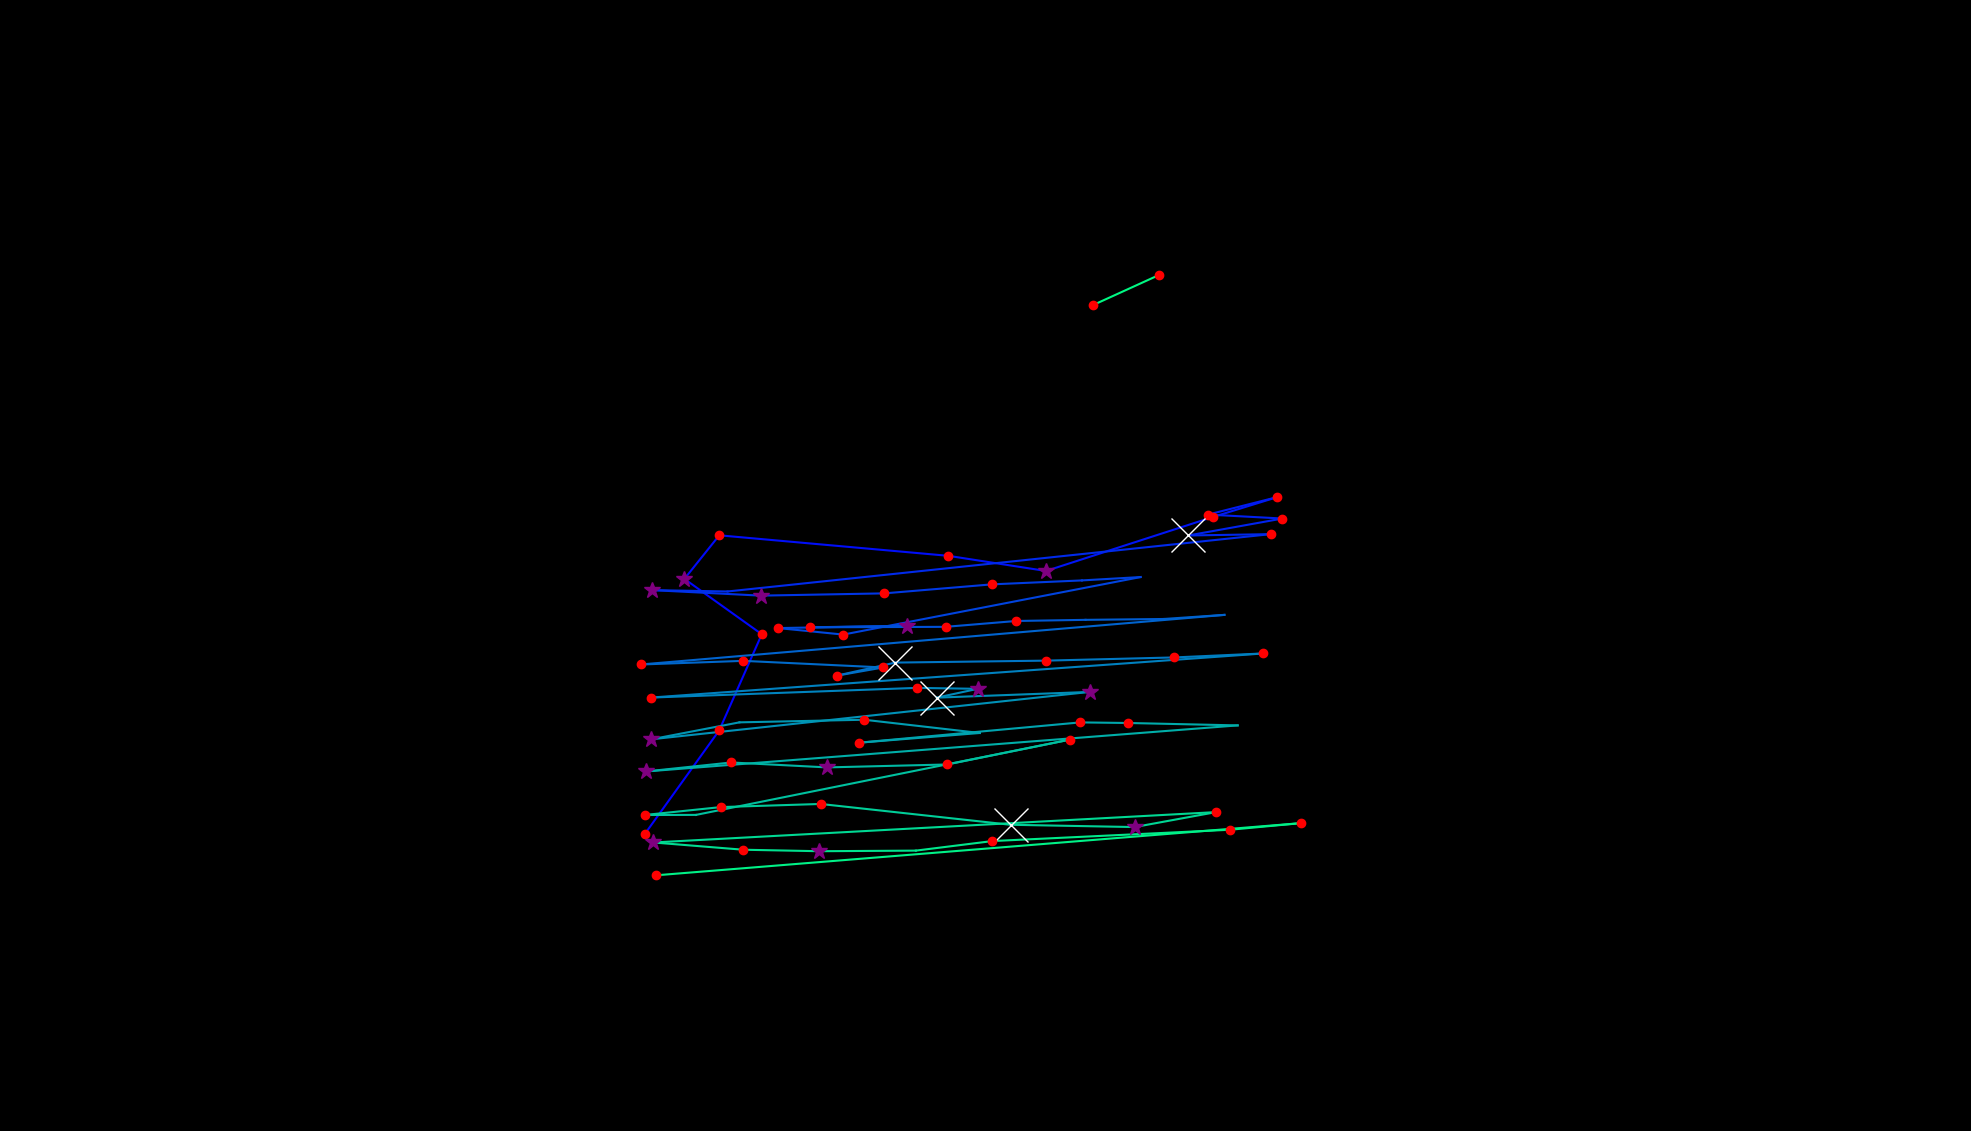

Data behind this chart, as committed beside it:
, fixation_id, timestamp, avg_gaze_x, avg_gaze_y, duration
0, 221.0, 62658, 837.3, 385.5, 228.9
1, 222.0, 62923, 934, 520.2, 120.5
2, 223.0, 63140, 989.3, 645.2, 120.5
3, 224.0, 63357, 888.8, 717, 337.4
4, 225.0, 63718, 934.1, 773.6, 156.6
5, 226.0, 64212, 1232, 747, 168.7
6, 227.0, 64465, 1358, 727.3, 301.2
7, 228.0, 65092, 1575, 797.3, 144.6
8, 229.0, 65345, 1659, 823.3, 216.9
9, 230.0, 65586, 1569, 800.5, 241
10, 231.0, 65851, 1665, 795.4, 144.6
11, 232.0, 66020, 1543, 773.4, 554.3
12, 233.0, 66622, 1650, 775.1, 120.5
13, 234.0, 66815, 944.9, 700.7, 108.4
14, 235.0, 66948, 847.2, 702.4, 265.1
15, 236.0, 67285, 987.9, 695.3, 361.5
16, 237.0, 67671, 1149, 698.2, 132.5
17, 238.0, 67900, 1289, 709.9, 216.9
18, 239.0, 68189, 1405, 715, 96.4
19, 240.0, 68321, 1481, 719.4, 108.4
20, 241.0, 68502, 1095, 644.7, 120.5
21, 242.0, 68671, 1011, 653.1, 241
22, 243.0, 68936, 1178, 656.1, 253
23, 244.0, 69406, 1052, 654.1, 156.6
24, 245.0, 69586, 1228, 654.8, 192.8
25, 246.0, 69803, 1320, 662.4, 120.5
26, 247.0, 69948, 1410, 663.8, 108.4
27, 248.0, 70165, 1511, 664.9, 96.4
28, 249.0, 70309, 1590, 670.3, 108.4
29, 250.0, 70635, 832.1, 605.8, 216.9
30, 251.0, 70876, 965.4, 610.6, 144.6
31, 252.0, 71044, 1147, 602, 180.7
32, 253.0, 71249, 1087, 591.4, 132.5
33, 254.0, 71406, 1163, 608.3, 843.5
34, 255.0, 72286, 1359, 610.9, 192.8
35, 256.0, 72587, 1525, 615, 180.7
36, 257.0, 72888, 1640, 620.2, 120.5
37, 258.0, 73250, 845.4, 562.9, 216.9
38, 259.0, 73756, 1191, 575.5, 228.9
39, 260.0, 74009, 1270, 574.3, 265.1
40, 261.0, 74298, 1217, 562.8, 867.6
41, 262.0, 75190, 1415, 570.2, 397.6
42, 263.0, 75852, 845.9, 508.7, 301.2
43, 264.0, 76214, 960.4, 530.7, 96.4
44, 265.0, 76334, 1122, 534.1, 156.6
45, 266.0, 76623, 1273, 516.9, 96.4
46, 267.0, 76780, 1115, 504.2, 120.5
47, 268.0, 76937, 1403, 530.6, 216.9
48, 269.0, 77178, 1465, 529.9, 132.5
49, 270.0, 77431, 1607, 526.8, 108.4
50, 271.0, 77636, 839.2, 467, 325.3
51, 272.0, 77985, 949.6, 478.6, 216.9
52, 273.0, 78226, 1074, 472.2, 337.4
53, 274.0, 78588, 1230, 476, 180.7
54, 275.0, 78804, 1390, 508.3, 120.5
55, 276.0, 79178, 903.9, 410.5, 108.4
56, 277.0, 79310, 837.4, 410.4, 168.7
57, 278.0, 79503, 936.3, 420.7, 168.7
58, 279.0, 79720, 1066, 424.7, 120.5
59, 280.0, 80130, 1313, 397.7, 590.4
... 12 more rows
